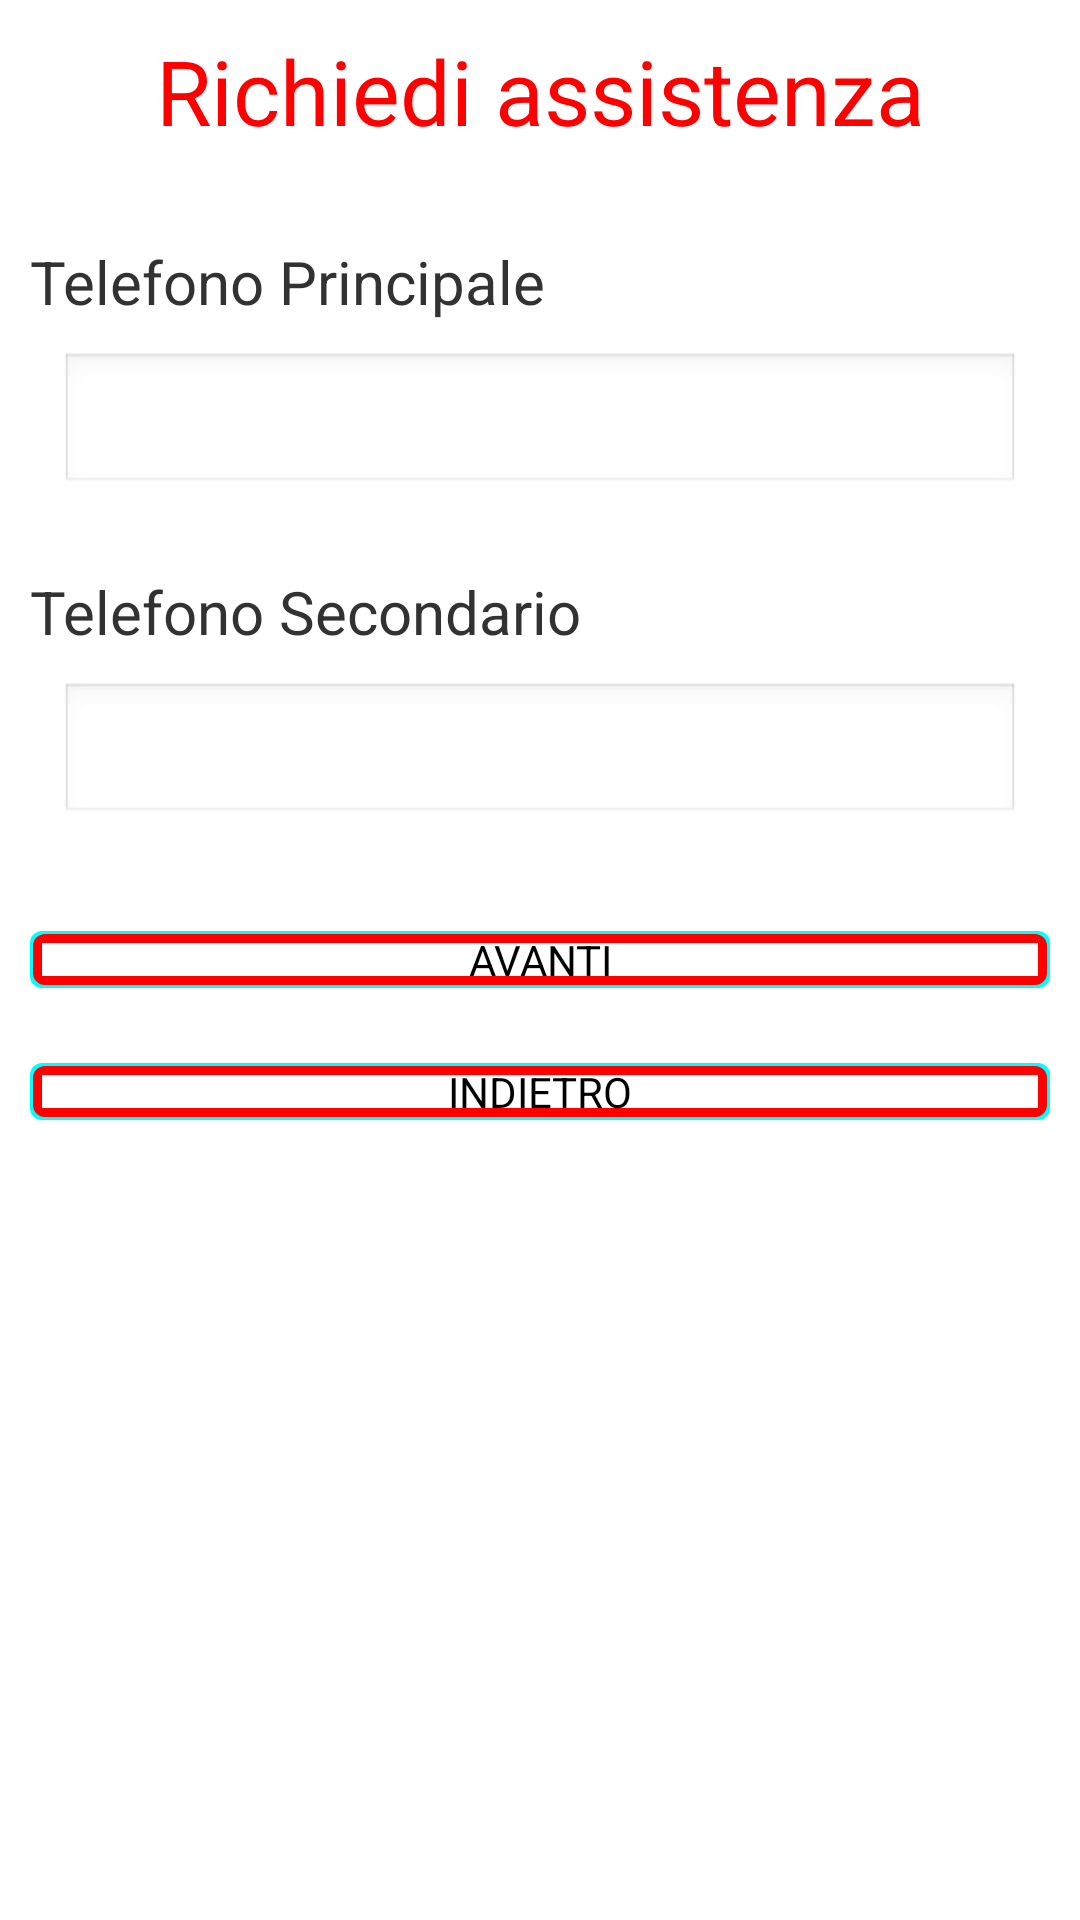

This screen was rendered from an Android layout file. Write that file and the resources it references.
<!-- AndroidManifest.xml: application theme AppTheme -->
<!-- res/layout/fragment_assistenza_three.xml -->
<LinearLayout xmlns:android="http://schemas.android.com/apk/res/android"
    android:layout_width="fill_parent"
    android:layout_height="fill_parent"
    android:orientation="vertical"
    android:padding="10dp" >

    <TextView
        android:id="@+id/assistenzaTextTitle"
        android:layout_width="match_parent"
        android:layout_height="wrap_content"
        android:gravity="center"
        android:text="Richiedi assistenza"
        android:textColor="#f00"
        android:textSize="30sp" />

    <TextView
        android:id="@+id/textView1"
        android:layout_width="match_parent"
        android:layout_height="wrap_content"
        android:layout_marginTop="30dp"
        android:text="Telefono Principale"
        android:textSize="20sp" />

    <EditText
        android:id="@+id/editTextTelephone"
        android:layout_width="match_parent"
        android:layout_height="wrap_content"
        android:layout_margin="10dp"
        android:ems="10"
        android:inputType="phone" >

    </EditText>

    <TextView
        android:id="@+id/TextView01"
        android:layout_width="match_parent"
        android:layout_height="wrap_content"
        android:layout_marginTop="15dp"
        android:text="Telefono Secondario"
        android:textSize="20sp" />

    <EditText
        android:id="@+id/editTextTelephone2"
        android:layout_width="match_parent"
        android:layout_height="wrap_content"
        android:layout_margin="10dp"
        android:ems="10"
        android:inputType="phone" />

    <Button
        android:id="@+id/assistenzaThreeButtonNext"
        android:layout_width="match_parent"
        android:layout_height="wrap_content"
        android:layout_marginTop="25dp"
        android:background="@drawable/button_selector"
        android:text="AVANTI" />

    <Button
        android:id="@+id/assistenzaThreeButtonBack"
        android:layout_width="match_parent"
        android:layout_height="wrap_content"
        android:layout_marginTop="25dp"
        android:background="@drawable/button_selector"
        android:text="INDIETRO" />

</LinearLayout>
<!-- resources referenced by this layout -->
<resources>
  <!-- drawable button_selector (drawable) -->
  <selector xmlns:android="http://schemas.android.com/apk/res/android" >  
    
     <item android:drawable="@drawable/button_pressed"  
       android:state_pressed="true" />  
     
     <item android:drawable="@drawable/button_default"  
       android:state_pressed="false" />  
   </selector>
  <style name="AppTheme" parent="AppBaseTheme" />
  <!-- drawable button_pressed (drawable) -->
  <?xml version="1.0" encoding="utf-8"?>
  
  <layer-list xmlns:android="http://schemas.android.com/apk/res/android">
  
      
  <item>
      <shape  android:shape="rectangle">
  
          <solid android:color="#666" />
          <corners
              android:radius="15dp" />
  
      </shape>
  </item>
      
  
  <item android:left="1dp" android:right="1dp" android:top="5dp" android:bottom="1dp">
  
      <shape  android:shape="rectangle">
  
      <solid android:color="#e1e5e5" />
      <corners
              android:radius="30dp" />
  
  
      </shape>
  
  </item>
  
  
  </layer-list>
  <!-- drawable button_default (drawable) -->
  <?xml version="1.0" encoding="utf-8"?>
  
  <layer-list xmlns:android="http://schemas.android.com/apk/res/android">
  
      
  <item>
      <shape  android:shape="rectangle">
  
          <solid android:color="#00ffff" />
          <corners
              android:radius="4dp" />
  
      </shape>
  </item>
  
  <item android:left="1dp" android:right="1dp" android:top="1dp" android:bottom="1dp" >
      <shape  android:shape="rectangle">
  
          <solid android:color="#f00" />
          <corners
              android:radius="4dp" />
  
      </shape>
  </item>
      
  
  <item android:left="4dp" android:right="4dp" android:top="4dp" android:bottom="4dp">
  
      <shape  android:shape="rectangle">
  
      <solid android:color="#fff" />
  
  
      </shape>
  
  </item>
  
  
  </layer-list>
  <style name="AppBaseTheme" parent="android:Theme.Light" />
</resources>
